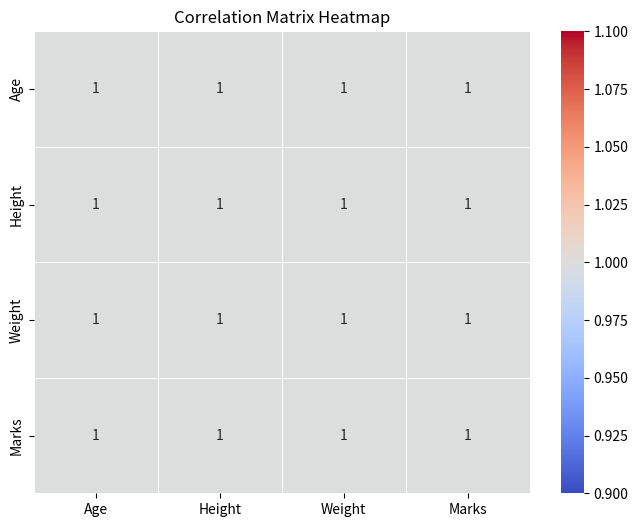

This figure's Python source:
#prg 2....

import pandas as pd
import seaborn as sns
import matplotlib.pyplot as plt
data = {
    'Age': [20, 22, 24, 26, 28],
    'Height': [150, 155, 160, 165, 170],
    'Weight': [45, 50, 55, 60, 65],
    'Marks': [70, 75, 80, 85, 90]
}
df = pd.DataFrame(data)
corr_matrix = df.corr()
print("Correlation Matrix:")
print(corr_matrix)
plt.figure(figsize=(8, 6))
sns.heatmap(corr_matrix,
            annot=True,
            cmap='coolwarm',
            linewidths=0.5)
plt.title("Correlation Matrix Heatmap")
plt.show()
